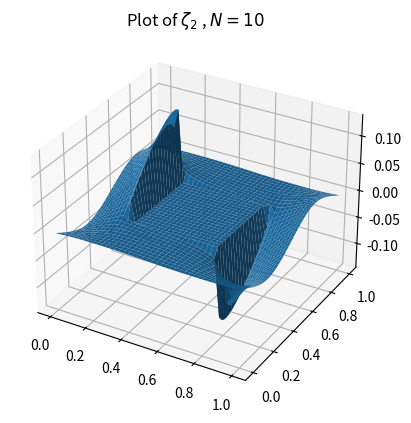

Generate this figure with matplotlib:
# -*- coding: utf-8 -*-
"""Convection vector.ipynb

Automatically generated by Colaboratory.

Original file is located at
    https://colab.research.google.com/<link-removed>
"""

import numpy as np
import matplotlib.pyplot as plt
import matplotlib.cm as cm
from matplotlib.ticker import LinearLocator
from matplotlib.colors import Normalize
import numpy as np 

import matplotlib.animation as animation
from matplotlib.collections import LineCollection
from matplotlib.colors import ListedColormap, BoundaryNorm
from scipy.linalg import block_diag


np.set_printoptions(threshold=40)

N=10

h=1/4/N
dim =6*N*(N-1)*2
print("Number of uknowns",dim)
# i,j 

A =  [ [-1,4,1] , [4,-16,4] ,[1,4,-1] ] #[ [-1,4,1] , [4,-16,4] ,[1,4,1] ] 

def boundary(i,j):
    if(i==0 or i==4*N):
        if(j==0 or j==4*N):
            k , l ,b = [1,1,4*N-1,4*N-1],[1,4*N-1,1,4*N-1] ,0
        if(j>0 and j<4*N):
            k , l ,b = [1,4*N-1],[j,j] ,0
    if(i==N):
        if(j>=N and j<=3*N):
            k , l ,b = N-1,j ,0

    if(i==3*N):
        if(j>=N and j<=3*N):
            k , l ,b = 3*N+1,j ,0
    
    
    if(j==0 or j==4*N):
        if(i>0 and i<4*N):
            k , l ,b = [i,i],[1,4*N-1] ,0

    if(j==N):
        if(i>N and i<3*N):
            k , l ,b = i-1,j-1 ,-1
    if(j==3*N):
        if(i>N and i<3*N):
            k , l ,b = i+1,j+1 ,1

    return k,l,b


def isBoundary(i,j):
    if(i==0 or i==4*N or j==0 or j==4*N  ):
        return True
    if((i>=N and i<=3*N) and (j>=N and j<=3*N) ):
        return True
    #if((j>=N and j<=3*N) and (i>=N and i<=3*N) ):
    #    return True
    return False

notBoundary = lambda i,j : not isBoundary(i, j)

def newLine():
    line = []
    for i in range(1,4*N):
        subline = []
        for j in range(1,4*N):
            if(not isBoundary(i, j)):
                subline = subline+[0]
        if(len(subline)>0):
            line= line+[subline]
    return line
    
def rindex(k,l):
    if(k<N or k>3*N):
        pass
    elif(l<N ):
        pass
    else:
        l=l-2*N-1
    return k-1 , l-1

def pde(i,j):
    line = newLine()
    b=0
    for kindex ,k in enumerate([i-1,i,i+1]):
        for lindex ,l in enumerate([j-1,j,j+1]):
            bkl=0
            if(not isBoundary(k, l)):
                newk,newl = k,l
            else:
                newk,newl , bkl = boundary(k, l)
        
            if(type(newk)==list):
                for index in range(len(newk)):
                    newk[index],newl[index]=rindex(newk[index],newl[index])
                    line[newk[index]][newl[index]] = line[newk[index]][newl[index]]+ A[kindex][lindex]/len(newk)
                    #pass
            else:
                newk,newl=rindex(newk,newl)
                line[newk][newl] = line[newk][newl]+ A[kindex][lindex]
            b=b+bkl
    return line,b

def mySystem():
    Ah, bh =[],[]
    for i in range(4*N):
        for j in range(4*N+1):
            if(not isBoundary(i, j)):
                line , b= pde(i, j)
                Ah=Ah+[np.concatenate(line)]
                bh=bh+[b]
    return np.array(Ah) ,np.array(bh)*h

myAh,mybh = mySystem()

print( "dimension the system",np.shape(myAh), len(mybh))

notinvertible  =np.linalg.det(myAh) ==0
if(notinvertible):
    print("singular matrix :(")
else:
    print("invertible matrix :)")
    zeta=np.linalg.solve(myAh,np.transpose(mybh))


# Reshape the solution
subZeta1 = np.reshape(zeta[0:(N-1)*(4*N-1)],(N-1,4*N-1))

subZeta2 =np.reshape(zeta[(N-1)*(4*N-1):(N-1)*(4*N-1)+2*(N-1)*(2*N+1)],(2*N+1,2*N-2)) 

subZeta21 = subZeta2[:,0:N-1]
subZeta22 = subZeta2[:,N-1:2*N+1]

subZeta3 = np.reshape(zeta[(N-1)*(4*N-1)+2*(N-1)*(2*N+1):dim],(N-1,4*N-1))

zeroZeta = np.ones((2*N+1,2*N+1))*(max(zeta)+min(zeta))/2


subZeta2 =np.concatenate ([ subZeta21,zeroZeta ,subZeta22 ],axis=1)

newZeta =np.concatenate ([ subZeta1,subZeta2 ,subZeta3 ],axis=0)


#boundaries 
# from outside
xBound = (newZeta[0,:]/2+newZeta[-1,:]/2).reshape((1,4*N-1))
newZeta = np.concatenate ([ xBound,newZeta ,xBound ],axis=0)

yBound = (newZeta[:,0]/2+newZeta[:,-1]/2 ).reshape((4*N+1,1))
newZeta = np.concatenate ([ yBound,newZeta ,yBound ],axis=1)

# inner 

newZeta[N:3*N,N]=newZeta[N-1:3*N-1,N-1]+h
newZeta[N:3*N,3*N]=newZeta[N+1:3*N+1,3*N+1]-h
newZeta[N,N:3*N]=newZeta[N-1,N:3*N]
newZeta[3*N,N:3*N]=newZeta[3*N+1,N:3*N]




# ploting


fig, ax = plt.subplots(subplot_kw={"projection": "3d"})
x = np.linspace(0,1 , 4*N+1)
y = np.linspace(0,1 , 4*N+1)

X,Y = np.meshgrid(x,y)
ax.plot_surface(X,Y,newZeta)


#saving

plt.rcParams['text.usetex'] = True
plt.title(r"Plot of $\zeta_2 $ , $N=10$")

plt.savefig("Pdf\zeta2.png")

plt.show()
